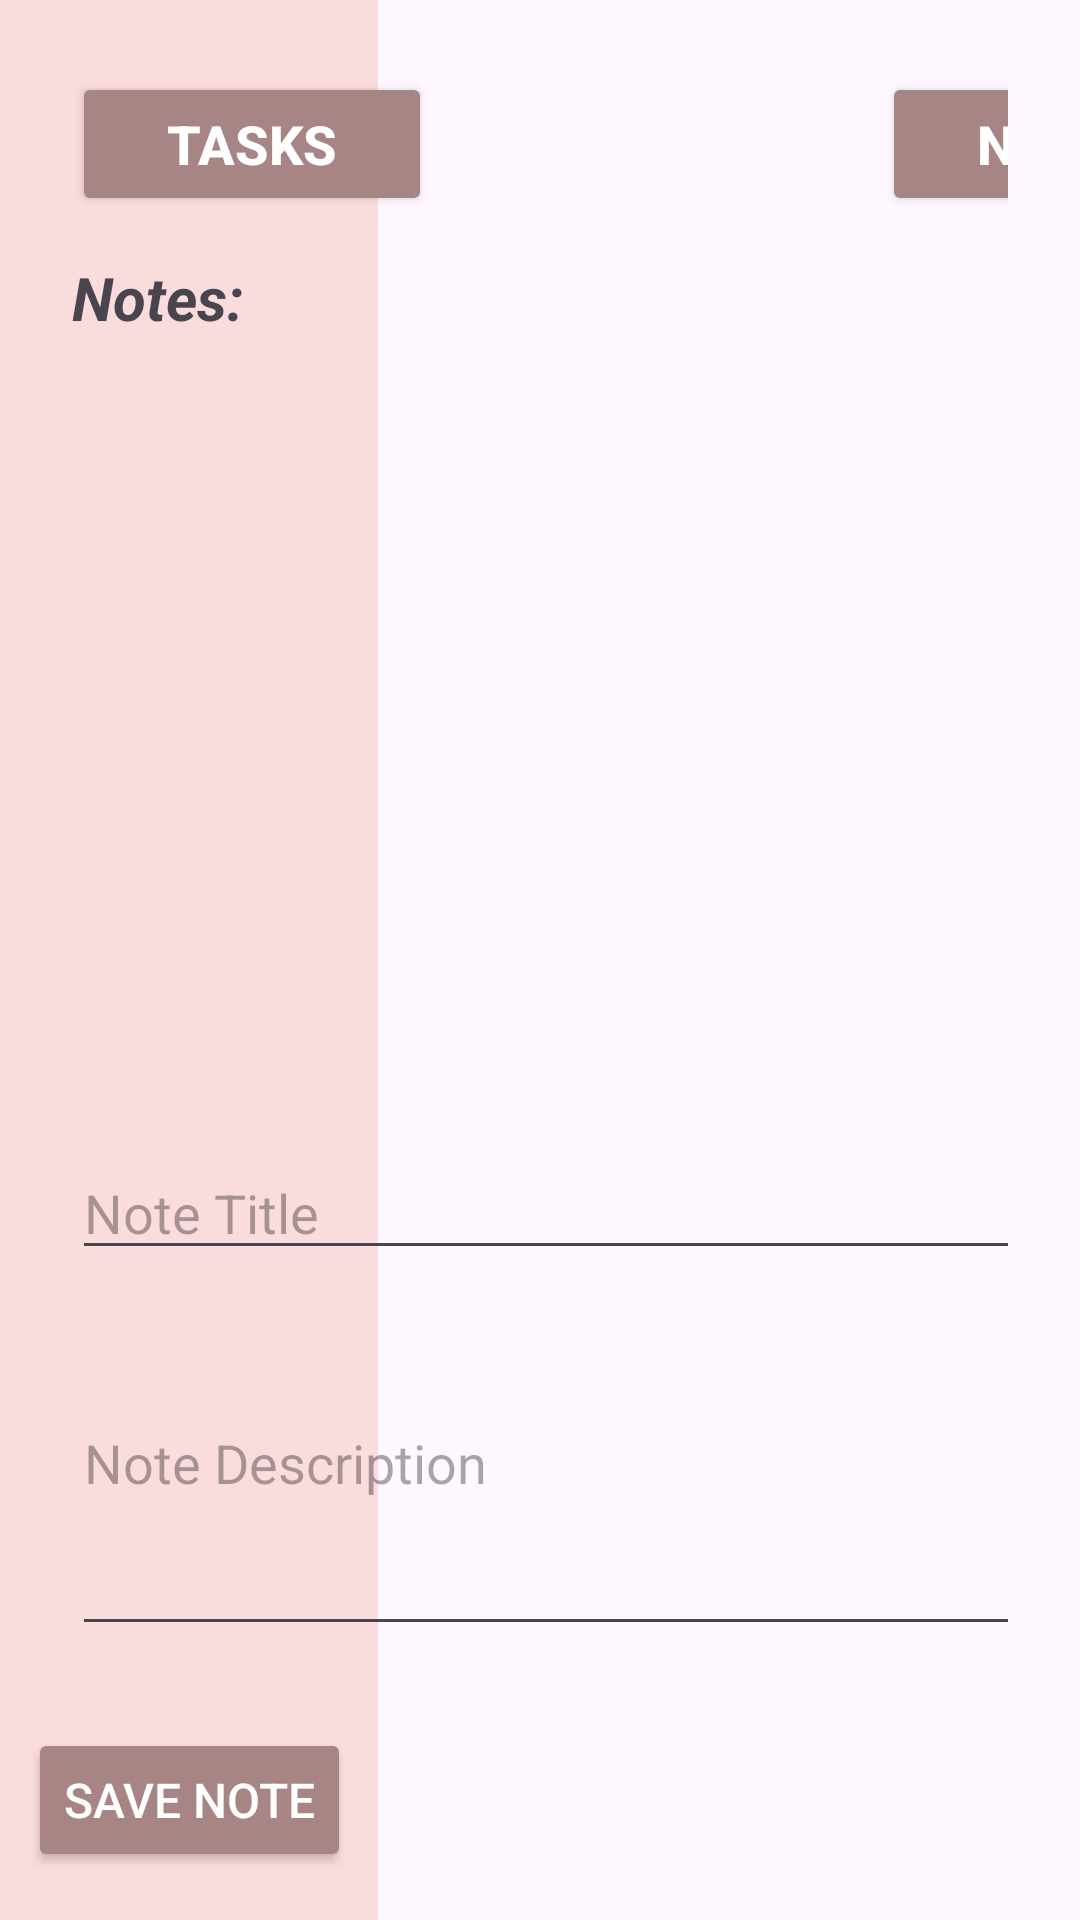

Write the Android layout XML for this screen, with the resource values it uses.
<!-- AndroidManifest.xml: application theme Theme.StudySyncCalendar -->
<!-- res/layout/activity_notes.xml -->
<?xml version="1.0" encoding="utf-8"?>
<androidx.constraintlayout.widget.ConstraintLayout xmlns:android="http://schemas.android.com/apk/res/android"
    xmlns:tools="http://schemas.android.com/tools"
    android:layout_width="match_parent"
    android:layout_height="match_parent"
    xmlns:app="http://schemas.android.com/apk/res-auto">

    <LinearLayout
        android:id="@+id/left_panel"
        android:layout_width="0dp"
        android:layout_height="match_parent"
        android:orientation="vertical"
        android:background="#fadcdc"
        app:layout_constraintStart_toStartOf="parent"
        app:layout_constraintTop_toTopOf="parent"
        app:layout_constraintBottom_toBottomOf="parent"
        app:layout_constraintWidth_percent="0.35">

    </LinearLayout>

    <LinearLayout
        android:id="@+id/linearLayout"
        android:layout_width="match_parent"
        android:layout_height="wrap_content"
        android:layout_marginStart="8dp"
        android:layout_marginTop="8dp"
        android:layout_marginEnd="8dp"
        android:orientation="horizontal"
        android:padding="16dp"
        app:layout_constraintEnd_toEndOf="parent"
        app:layout_constraintHorizontal_bias="0.0"
        app:layout_constraintStart_toStartOf="parent"
        app:layout_constraintTop_toTopOf="parent">

        <Button
            android:id="@+id/taskstitle"
            android:layout_width="120dp"
            android:layout_height="wrap_content"
            android:backgroundTint="#a88585"
            android:gravity="center"
            android:text="@string/taskstitle"
            android:textColor="#FFFFFF"
            android:textSize="18sp"
            android:textStyle="bold"
            app:layout_constraintBottom_toBottomOf="parent"
            app:layout_constraintEnd_toEndOf="parent"
            app:layout_constraintHorizontal_bias="0.032"
            app:layout_constraintStart_toStartOf="parent"
            app:layout_constraintTop_toTopOf="parent"
            app:layout_constraintVertical_bias="0.03"/>

        <Button
            android:id="@+id/note"
            android:layout_width="120dp"
            android:layout_height="wrap_content"
            android:backgroundTint="#a88585"
            android:gravity="center"
            android:text="@string/notestitle"
            android:textColor="#FFFFFF"
            android:textSize="18sp"
            android:textStyle="bold"
            android:layout_marginHorizontal="150dp"
            app:layout_constraintBottom_toBottomOf="parent"
            app:layout_constraintEnd_toEndOf="parent"
            app:layout_constraintHorizontal_bias="0.032"
            app:layout_constraintStart_toStartOf="parent"
            app:layout_constraintTop_toTopOf="parent"
            app:layout_constraintVertical_bias="0.03"/>

    </LinearLayout>

    <LinearLayout
        android:id="@+id/linearLayout2"
        android:layout_width="match_parent"
        android:layout_height="wrap_content"
        android:layout_marginStart="8dp"
        android:layout_marginEnd="8dp"
        android:orientation="vertical"
        android:padding="16dp"
        app:layout_constraintBottom_toBottomOf="parent"
        app:layout_constraintEnd_toEndOf="parent"
        app:layout_constraintHorizontal_bias="0.0"
        app:layout_constraintStart_toStartOf="parent"
        app:layout_constraintTop_toTopOf="parent"
        app:layout_constraintVertical_bias="0.101">

        <TextView
            android:id="@+id/notetextview"
            android:layout_width="400dp"
            android:layout_height="30dp"
            android:layout_marginTop="16dp"
            android:text="Notes:"
            android:textSize="20sp"
            android:textStyle="bold|italic" />

        <ScrollView
            android:id="@+id/noteview"
            android:layout_width="400dp"
            android:layout_height="30dp"
            android:layout_weight="1">

            <LinearLayout
                android:id="@+id/notecontainer"
                android:layout_width="400dp"
                android:layout_height="wrap_content"
                android:orientation="vertical"/>

        </ScrollView>


    </LinearLayout>

    <LinearLayout
        android:id="@+id/linearLayout3"
        android:layout_width="match_parent"
        android:layout_height="wrap_content"
        android:layout_marginStart="8dp"
        android:layout_marginEnd="8dp"
        android:orientation="vertical"
        android:padding="16dp"
        app:layout_constraintBottom_toBottomOf="parent"
        app:layout_constraintEnd_toEndOf="parent"
        app:layout_constraintHorizontal_bias="1.0"
        app:layout_constraintStart_toStartOf="parent"
        app:layout_constraintTop_toTopOf="parent"
        app:layout_constraintVertical_bias="0.829">

        <EditText
            android:id="@+id/titleEditText"
            android:layout_width="400dp"
            android:layout_height="wrap_content"
            android:hint="Note Title"
            tools:layout_editor_absoluteX="50dp"
            tools:layout_editor_absoluteY="627dp" />

        <EditText
            android:id="@+id/contentEditText"
            android:layout_width="400dp"
            android:layout_height="wrap_content"
            android:hint="Note Description"
            android:inputType="textMultiLine"
            android:minLines="5"
            tools:layout_editor_absoluteX="0dp"
            tools:layout_editor_absoluteY="682dp" />

    </LinearLayout>

    <Button
        android:id="@+id/savenote"
        android:layout_width="wrap_content"
        android:layout_height="wrap_content"
        android:layout_margin="16dp"
        android:backgroundTint="#a88585"
        android:text="@string/savenote"
        android:textColor="#FFFFFF"
        android:textSize="16sp"
        app:layout_constraintBottom_toBottomOf="parent"
        app:layout_constraintEnd_toEndOf="@+id/left_panel"
        app:layout_constraintStart_toStartOf="parent" />


</androidx.constraintlayout.widget.ConstraintLayout>
<!-- resources referenced by this layout -->
<resources>
  <string name="notestitle">Notes</string>
  <string name="savenote">Save Note</string>
  <string name="taskstitle">Tasks</string>
  <style name="Theme.StudySyncCalendar" parent="Base.Theme.StudySyncCalendar" />
  <style name="Base.Theme.StudySyncCalendar" parent="Theme.Material3.DayNight.NoActionBar">
          
          
      </style>
</resources>
